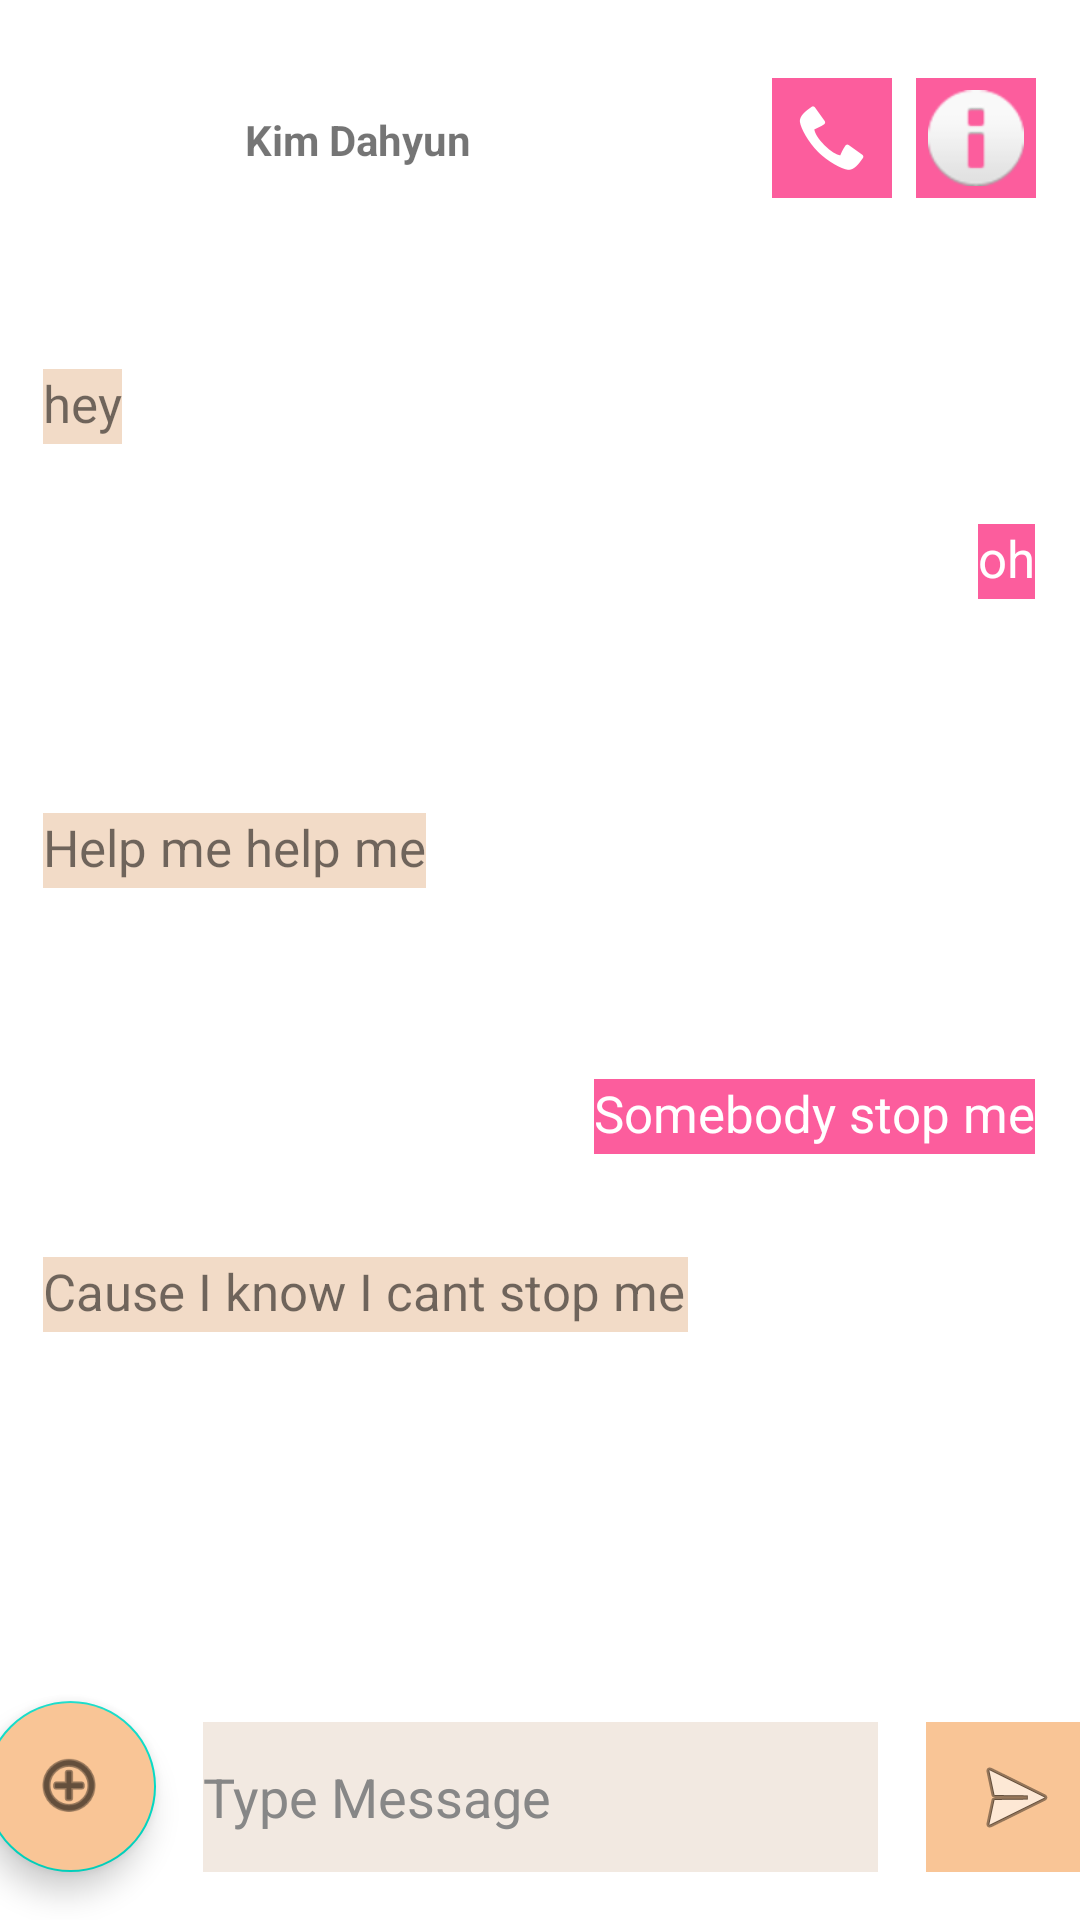

Produce the Android XML layout that renders to this screen, including the resource entries it uses.
<!-- AndroidManifest.xml: application theme Theme.Rendon_IMApp -->
<!-- res/layout/activity_p_m_screen.xml -->
<?xml version="1.0" encoding="utf-8"?>
<androidx.constraintlayout.widget.ConstraintLayout xmlns:android="http://schemas.android.com/apk/res/android"
    xmlns:app="http://schemas.android.com/apk/res-auto"
    xmlns:tools="http://schemas.android.com/tools"
    android:layout_width="match_parent"
    android:layout_height="match_parent"
    tools:context=".PMScreen">

    <com.google.android.material.floatingactionbutton.FloatingActionButton
        android:id="@+id/floatingActionButton"
        android:layout_width="58dp"
        android:layout_height="57dp"
        android:layout_marginEnd="16dp"
        android:backgroundTint="#f9c596"
        android:clickable="true"
        app:layout_constraintBottom_toBottomOf="@+id/editTextTextPersonName"
        app:layout_constraintEnd_toStartOf="@+id/editTextTextPersonName"
        app:srcCompat="@android:drawable/ic_menu_add" />

    <EditText
        android:id="@+id/editTextTextPersonName"
        android:layout_width="225dp"
        android:layout_height="50dp"
        android:layout_marginBottom="16dp"
        android:background="#f2e9e1"
        android:ems="10"
        android:inputType="textPersonName"
        android:text="Type Message"
        android:textColor="#878787"
        app:layout_constraintBottom_toBottomOf="parent"
        app:layout_constraintEnd_toEndOf="parent"
        app:layout_constraintStart_toStartOf="parent" />

    <TextView
        android:id="@+id/textView3"
        android:layout_width="wrap_content"
        android:layout_height="25dp"
        android:background="#f2dbc7"
        android:text="hey"
        android:textSize="17sp"
        app:layout_constraintBottom_toTopOf="@+id/textView5"
        app:layout_constraintEnd_toEndOf="parent"
        app:layout_constraintHorizontal_bias="0.043"
        app:layout_constraintStart_toStartOf="parent"
        app:layout_constraintTop_toTopOf="parent" />

    <TextView
        android:id="@+id/textView23"
        android:layout_width="wrap_content"
        android:layout_height="wrap_content"
        android:layout_marginStart="8dp"
        android:text="Kim Dahyun"
        android:textStyle="bold"
        app:layout_constraintBottom_toBottomOf="@+id/imageView17"
        app:layout_constraintStart_toEndOf="@+id/imageView17"
        app:layout_constraintTop_toTopOf="@+id/imageView17"
        app:layout_constraintVertical_bias="0.512" />

    <ImageView
        android:id="@+id/imageView17"
        android:layout_width="60dp"
        android:layout_height="60dp"
        android:layout_marginTop="16dp"
        android:src="@drawable/dahyun"
        app:layout_constraintEnd_toEndOf="parent"
        app:layout_constraintHorizontal_bias="0.045"
        app:layout_constraintStart_toStartOf="parent"
        app:layout_constraintTop_toTopOf="parent" />

    <TextView
        android:id="@+id/textView4"
        android:layout_width="wrap_content"
        android:layout_height="25dp"
        android:layout_marginBottom="80dp"
        android:background="#fc5d9d"
        android:text="oh"
        android:textColor="#ffffff"
        android:textSize="17sp"
        app:layout_constraintBottom_toTopOf="@+id/textView6"
        app:layout_constraintEnd_toEndOf="parent"
        app:layout_constraintHorizontal_bias="0.956"
        app:layout_constraintStart_toStartOf="parent"
        app:layout_constraintTop_toTopOf="parent"
        app:layout_constraintVertical_bias="0.48000002"
        app:layout_constraintVertical_chainStyle="packed" />

    <TextView
        android:id="@+id/textView5"
        android:layout_width="wrap_content"
        android:layout_height="25dp"
        android:background="#f2dbc7"
        android:text="Help me help me"
        android:textSize="17sp"
        app:layout_constraintBottom_toTopOf="@+id/textView7"
        app:layout_constraintStart_toStartOf="@+id/textView3"
        app:layout_constraintTop_toBottomOf="@+id/textView3" />

    <TextView
        android:id="@+id/textView6"
        android:layout_width="wrap_content"
        android:layout_height="25dp"
        android:layout_marginTop="80dp"
        android:background="#fc5d9d"
        android:text="Somebody stop me"
        android:textColor="#ffffff"
        android:textSize="17sp"
        app:layout_constraintBottom_toTopOf="@+id/imageButton2"
        app:layout_constraintEnd_toEndOf="@+id/textView4"
        app:layout_constraintTop_toBottomOf="@+id/textView4" />

    <TextView
        android:id="@+id/textView7"
        android:layout_width="215dp"
        android:layout_height="25dp"
        android:background="#f2dbc7"
        android:text="Cause I know I cant stop me"
        android:textSize="17sp"
        app:layout_constraintBottom_toTopOf="@+id/floatingActionButton"
        app:layout_constraintStart_toStartOf="@+id/textView5"
        app:layout_constraintTop_toBottomOf="@+id/textView5" />

    <ImageButton
        android:id="@+id/imageButton2"
        android:layout_width="60dp"
        android:layout_height="50dp"
        android:layout_marginStart="16dp"
        android:background="#f9c596"
        app:layout_constraintBottom_toBottomOf="@+id/editTextTextPersonName"
        app:layout_constraintStart_toEndOf="@+id/editTextTextPersonName"
        app:srcCompat="@android:drawable/ic_menu_send" />

    <ImageButton
        android:id="@+id/imageButton"
        android:layout_width="40dp"
        android:layout_height="40dp"
        android:layout_marginEnd="8dp"
        android:background="#fc5d9d"
        app:layout_constraintEnd_toStartOf="@+id/imageButton3"
        app:layout_constraintTop_toTopOf="@+id/imageButton3"
        app:srcCompat="@android:drawable/stat_sys_phone_call" />

    <ImageButton
        android:id="@+id/imageButton3"
        android:layout_width="40dp"
        android:layout_height="40dp"
        android:background="#fc5d9d"
        app:layout_constraintBottom_toBottomOf="@+id/imageView17"
        app:layout_constraintEnd_toEndOf="parent"
        app:layout_constraintHorizontal_bias="0.954"
        app:layout_constraintStart_toStartOf="parent"
        app:layout_constraintTop_toTopOf="@+id/imageView17"
        app:srcCompat="@android:drawable/ic_dialog_info" />

</androidx.constraintlayout.widget.ConstraintLayout>
<!-- resources referenced by this layout -->
<resources>
  <style name="Theme.Rendon_IMApp" parent="Theme.MaterialComponents.DayNight.DarkActionBar">
          
          <item name="colorPrimary">@color/purple_500</item>
          <item name="colorPrimaryVariant">@color/purple_700</item>
          <item name="colorOnPrimary">@color/white</item>
          
          <item name="colorSecondary">@color/teal_200</item>
          <item name="colorSecondaryVariant">@color/teal_700</item>
          <item name="colorOnSecondary">@color/black</item>
          
          <item name="android:statusBarColor" tools:targetApi="l">?attr/colorPrimaryVariant</item>
          
      </style>
  <!-- not gathered from this repository: default colours our renderer supplied (Android Studio template values) -->
  <color name="purple_500">#FF6200EE</color>
  <color name="purple_700">#FF3700B3</color>
  <color name="teal_200">#FF03DAC5</color>
  <color name="teal_700">#FF018786</color>
  <color name="black">#FF000000</color>
  <color name="white">#FFFFFFFF</color>
</resources>
